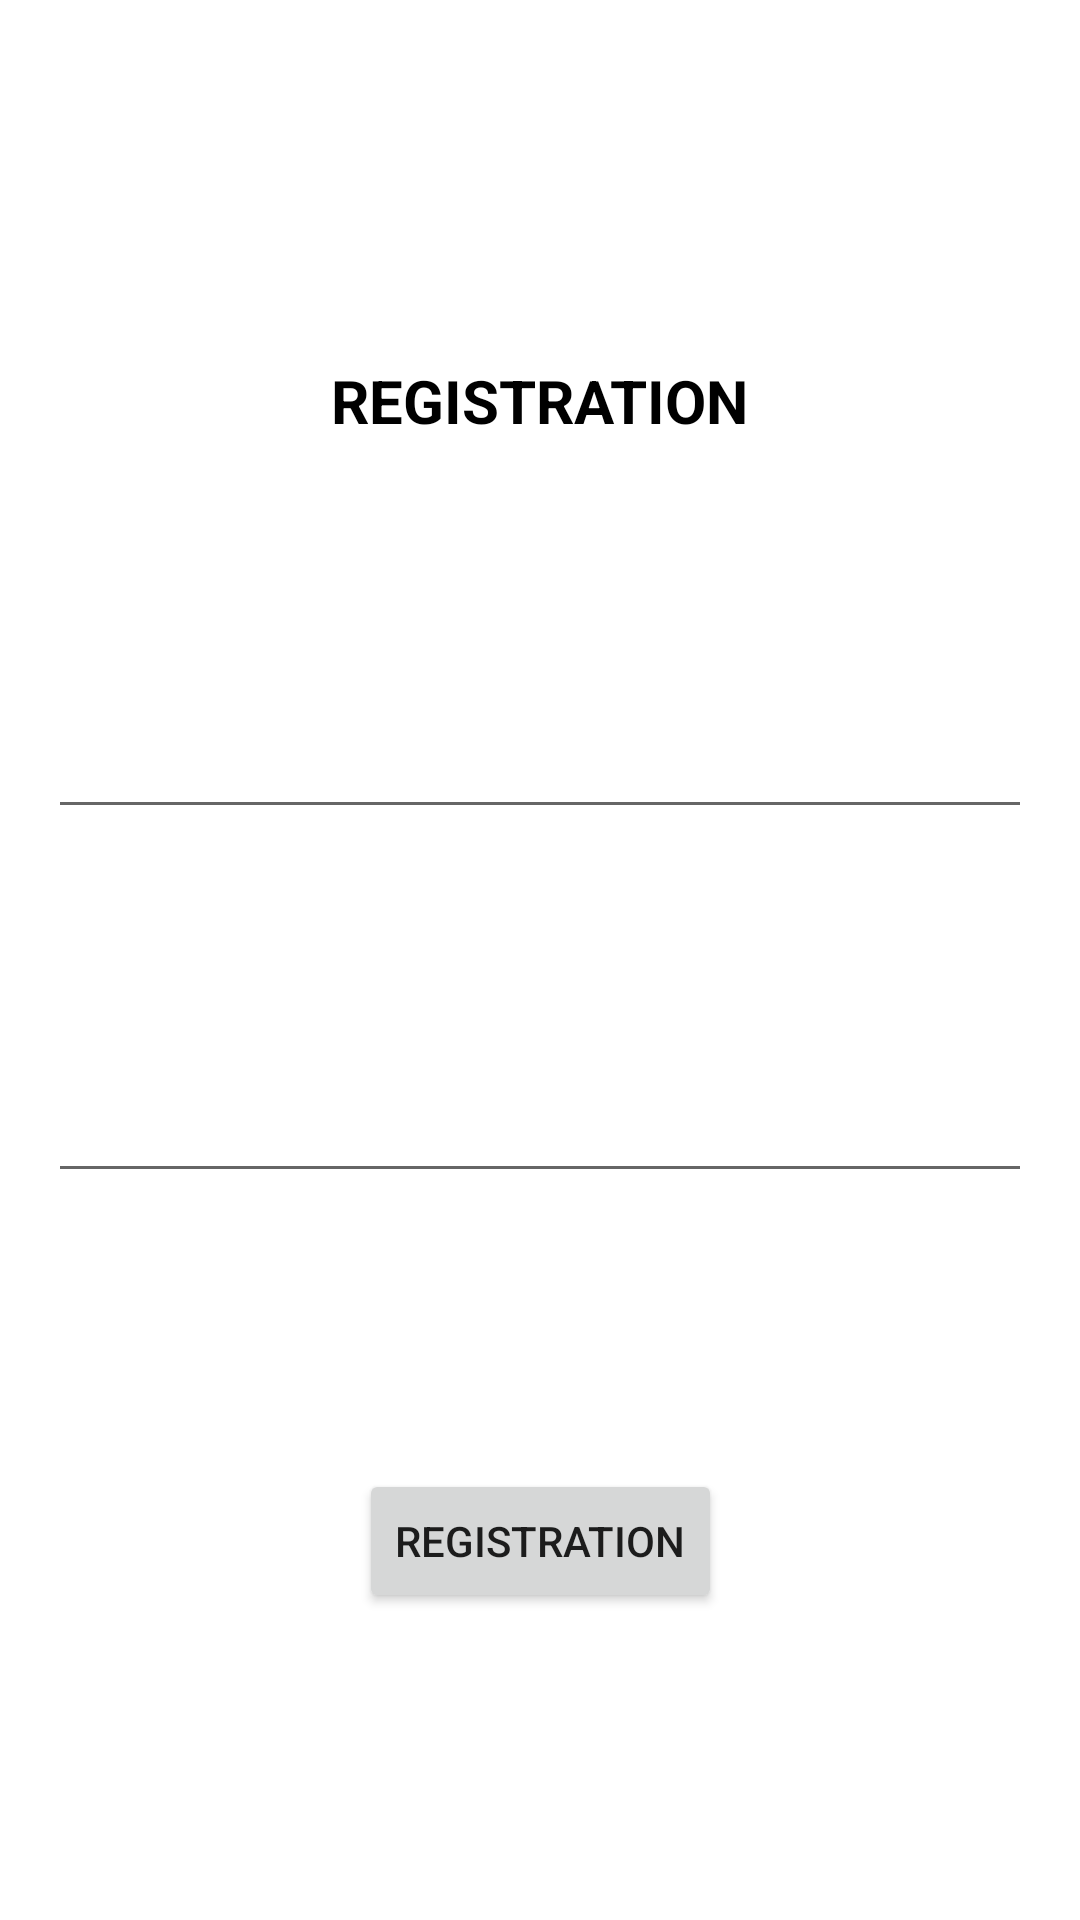

This screen was rendered from an Android layout file. Write that file and the resources it references.
<!-- AndroidManifest.xml: application theme Theme.Ndk_challenge -->
<!-- res/layout/registration_fragment.xml -->
<?xml version="1.0" encoding="utf-8"?>
<androidx.constraintlayout.widget.ConstraintLayout xmlns:android="http://schemas.android.com/apk/res/android"
    xmlns:app="http://schemas.android.com/apk/res-auto"
    xmlns:tools="http://schemas.android.com/tools"
    android:layout_width="match_parent"
    android:layout_height="match_parent"
    tools:context=".ui.registrationscreen.RegistrationFragment">


    <TextView
        android:id="@+id/textView"
        android:layout_width="wrap_content"
        android:layout_height="wrap_content"
        android:layout_marginTop="120dp"
        android:text="REGISTRATION"
        android:textColor="@color/black"
        android:textSize="20sp"
        android:textStyle="bold"
        app:layout_constraintEnd_toStartOf="@+id/guideline5"
        app:layout_constraintStart_toStartOf="@+id/guideline4"
        app:layout_constraintTop_toTopOf="parent" />

    <androidx.constraintlayout.widget.Guideline
        android:id="@+id/guideline4"
        android:layout_width="wrap_content"
        android:layout_height="wrap_content"
        android:layout_marginStart="16dp"
        android:layout_marginBottom="731dp"
        android:orientation="vertical"
        app:layout_constraintBottom_toBottomOf="parent"
        app:layout_constraintGuide_begin="16dp"
        app:layout_constraintStart_toStartOf="parent"
        app:layout_constraintTop_toTopOf="parent" />

    <androidx.constraintlayout.widget.Guideline
        android:id="@+id/guideline5"
        android:layout_width="wrap_content"
        android:layout_height="wrap_content"
        android:layout_marginEnd="16dp"
        android:layout_marginBottom="731dp"
        android:orientation="vertical"
        app:layout_constraintBottom_toBottomOf="parent"
        app:layout_constraintEnd_toEndOf="parent"
        app:layout_constraintGuide_end="16dp"
        app:layout_constraintTop_toTopOf="parent" />

    <EditText
        android:id="@+id/editTextRegistrationEmail"
        android:layout_width="0dp"
        android:layout_height="wrap_content"
        android:layout_marginTop="88dp"
        android:ems="10"
        android:inputType="textEmailAddress"
        app:layout_constraintEnd_toStartOf="@+id/guideline5"
        app:layout_constraintStart_toStartOf="@+id/guideline4"
        app:layout_constraintTop_toBottomOf="@+id/textView" />

    <EditText
        android:id="@+id/editTextRegistrationPassword"
        android:layout_width="0dp"
        android:layout_height="wrap_content"
        android:layout_marginTop="80dp"
        android:ems="10"
        android:inputType="textPassword"
        app:layout_constraintEnd_toStartOf="@+id/guideline5"
        app:layout_constraintHorizontal_bias="0.502"
        app:layout_constraintStart_toStartOf="@+id/guideline4"
        app:layout_constraintTop_toBottomOf="@+id/editTextRegistrationEmail" />

    <Button
        android:id="@+id/button2"
        android:layout_width="wrap_content"
        android:layout_height="wrap_content"
        android:layout_marginTop="92dp"
        android:text="Registration"
        app:layout_constraintEnd_toStartOf="@+id/guideline5"
        app:layout_constraintStart_toStartOf="@+id/guideline4"
        app:layout_constraintTop_toBottomOf="@+id/editTextRegistrationPassword" />

</androidx.constraintlayout.widget.ConstraintLayout>
<!-- resources referenced by this layout -->
<resources>
  <style name="Theme.Ndk_challenge" parent="Theme.MaterialComponents.DayNight.DarkActionBar">
          
          <item name="colorPrimary">@color/purple_500</item>
          <item name="colorPrimaryVariant">@color/purple_700</item>
          <item name="colorOnPrimary">@color/white</item>
          
          <item name="colorSecondary">@color/teal_200</item>
          <item name="colorSecondaryVariant">@color/teal_700</item>
          <item name="colorOnSecondary">@color/black</item>
          
          <item name="android:statusBarColor" tools:targetApi="l">?attr/colorPrimaryVariant</item>
          
      </style>
  <!-- not gathered from this repository: default colours our renderer supplied (Android Studio template values) -->
  <color name="purple_500">#FF6200EE</color>
  <color name="purple_700">#FF3700B3</color>
  <color name="teal_200">#FF03DAC5</color>
  <color name="teal_700">#FF018786</color>
  <color name="black">#FF000000</color>
  <color name="white">#FFFFFFFF</color>
</resources>
